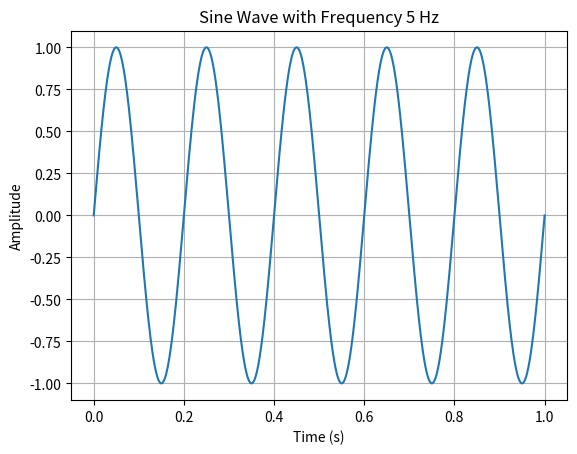
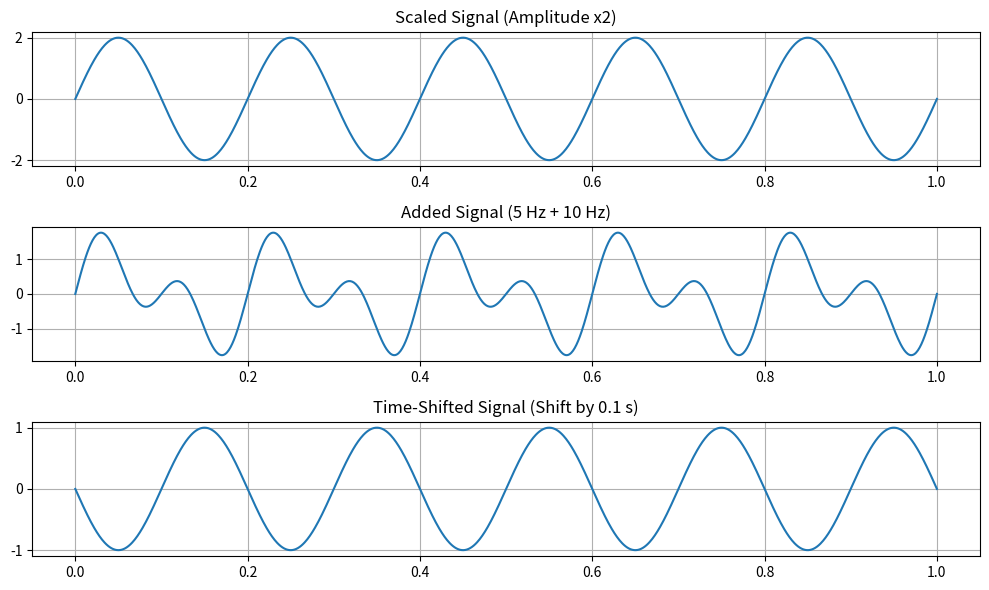

Python code for these plots, in order:
import numpy as np
import matplotlib.pyplot as plt

# Signal parameters
fs = 1000  # Sampling frequency (Hz)
f = 5  # Signal frequency (Hz)
t = np.linspace(0, 1, fs)  # Time vector for 1 second

# Generating a sine wave
signal = np.sin(2 * np.pi * f * t)

# Plotting the signal
plt.plot(t, signal)
plt.title(f'Sine Wave with Frequency {f} Hz')
plt.xlabel('Time (s)')
plt.ylabel('Amplitude')
plt.grid()
plt.show()

# Signal scaling
scaled_signal = 2 * signal

# Signal addition (with another sine wave of different frequency)
f2 = 10  # Frequency of second sine wave
signal2 = np.sin(2 * np.pi * f2 * t)
added_signal = signal + signal2

# Signal time-shifting
shifted_signal = np.sin(2 * np.pi * f * (t - 0.1))  # Shift by 0.1 seconds

# Plot original and modified signals
plt.figure(figsize=(10, 6))

plt.subplot(3, 1, 1)
plt.plot(t, scaled_signal)
plt.title('Scaled Signal (Amplitude x2)')
plt.grid()

plt.subplot(3, 1, 2)
plt.plot(t, added_signal)
plt.title('Added Signal (5 Hz + 10 Hz)')
plt.grid()

plt.subplot(3, 1, 3)
plt.plot(t, shifted_signal)
plt.title('Time-Shifted Signal (Shift by 0.1 s)')
plt.grid()

plt.tight_layout()
plt.show()
